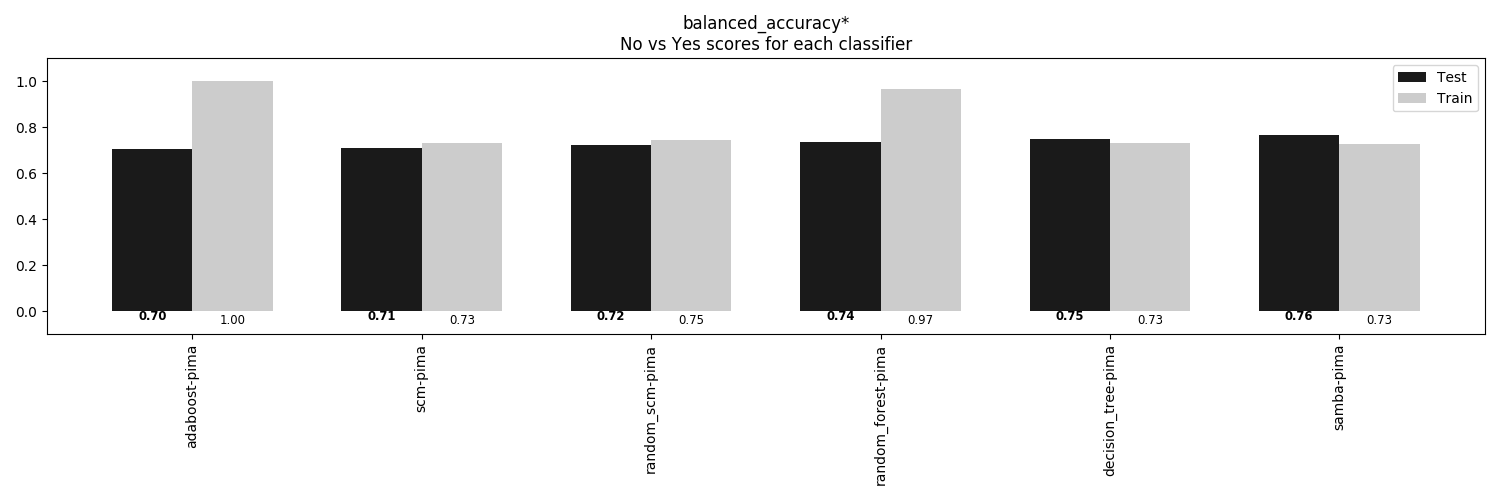

The table this chart was drawn from, first rows:
, adaboost-pima, scm-pima, random_scm-pima, random_forest-pima, decision_tree-pima, samba-pima
Train, 1.0, 0.7301, 0.7451, 0.966, 0.734, 0.7258
Test, 0.7038, 0.7118, 0.7224, 0.7374, 0.75, 0.7649
